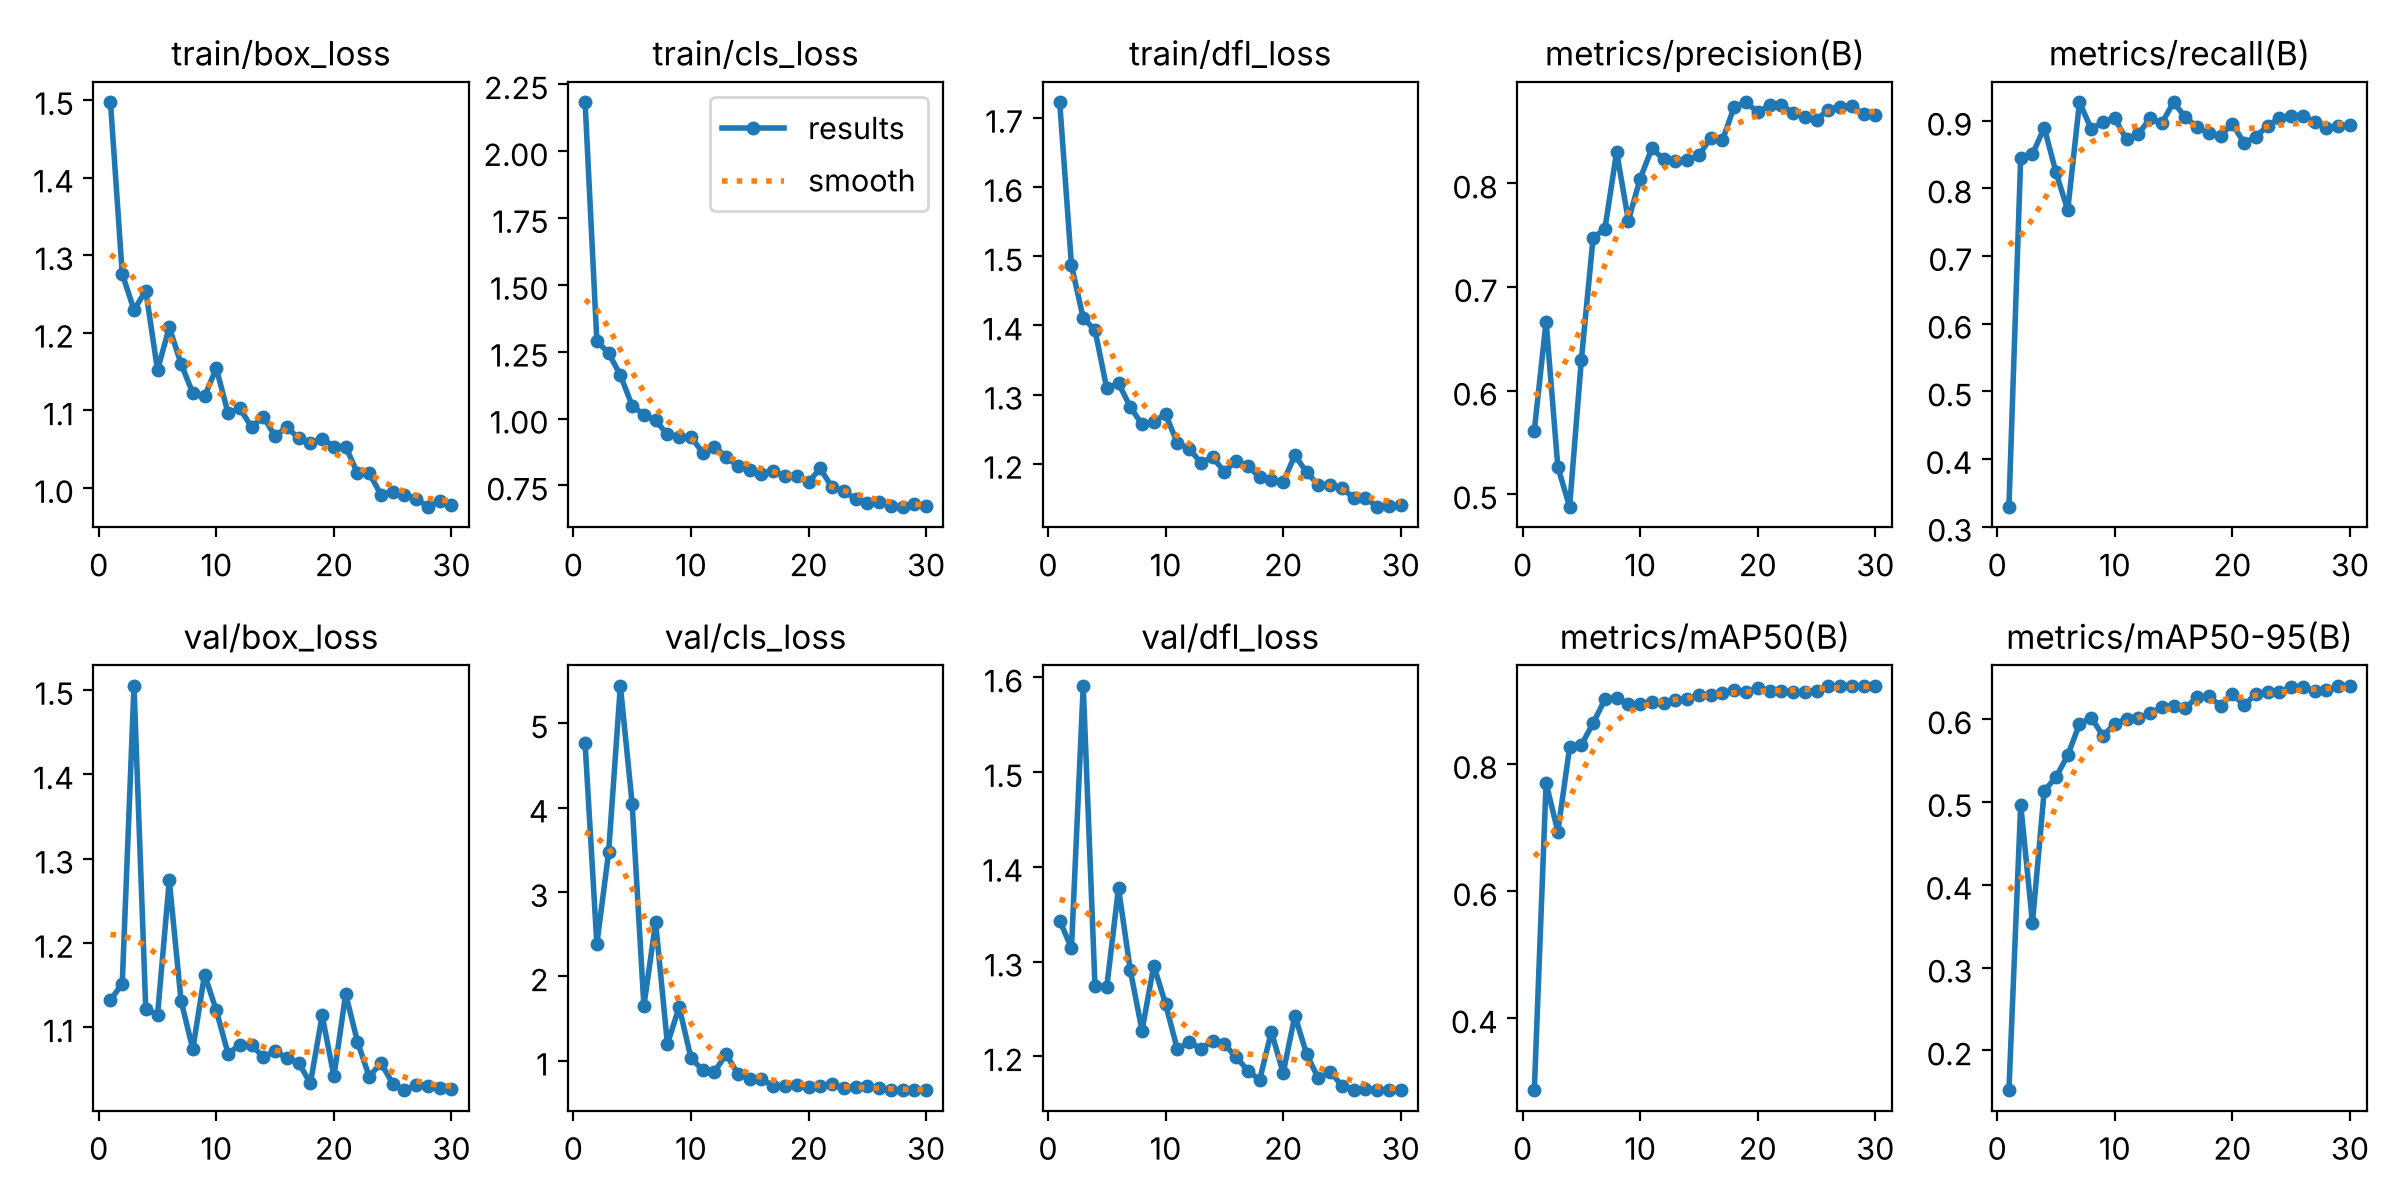

Values plotted in this chart, from the file beside it:
epoch, time, train/box_loss, train/cls_loss, train/dfl_loss, metrics/precision(B), metrics/recall(B), metrics/mAP50(B), metrics/mAP50-95(B), val/box_loss, val/cls_loss, val/dfl_loss, lr/pg0, lr/pg1, lr/pg2
1, 87.89, 1.497, 2.183, 1.723, 0.5615, 0.3293, 0.2866, 0.1518, 1.132, 4.762, 1.343, 0.0004397, 0.0004397, 0.0004397
2, 167.5, 1.276, 1.29, 1.487, 0.6667, 0.8455, 0.7699, 0.4968, 1.151, 2.384, 1.314, 0.0009135, 0.0009135, 0.0009135
3, 244.5, 1.229, 1.245, 1.411, 0.5263, 0.8503, 0.6933, 0.354, 1.505, 3.468, 1.591, 0.001377, 0.001377, 0.001377
4, 320.5, 1.254, 1.162, 1.393, 0.4878, 0.8897, 0.8259, 0.5135, 1.122, 5.445, 1.274, 0.001394, 0.001394, 0.001394
5, 397.2, 1.152, 1.048, 1.309, 0.6298, 0.8236, 0.8299, 0.5298, 1.114, 4.047, 1.273, 0.001368, 0.001368, 0.001368
6, 476.1, 1.207, 1.014, 1.317, 0.7476, 0.7677, 0.864, 0.5564, 1.274, 1.651, 1.377, 0.001334, 0.001334, 0.001334
7, 552.6, 1.16, 0.993, 1.282, 0.756, 0.9272, 0.9013, 0.594, 1.132, 2.639, 1.291, 0.001294, 0.001294, 0.001294
8, 627.6, 1.122, 0.9409, 1.257, 0.8306, 0.8877, 0.9036, 0.6019, 1.074, 1.196, 1.227, 0.001247, 0.001247, 0.001247
9, 702.5, 1.118, 0.9311, 1.261, 0.7641, 0.8979, 0.8936, 0.5797, 1.163, 1.638, 1.296, 0.001195, 0.001195, 0.001195
10, 785.8, 1.154, 0.9318, 1.272, 0.8047, 0.9032, 0.8935, 0.5944, 1.12, 1.033, 1.255, 0.001137, 0.001137, 0.001137
11, 871.1, 1.096, 0.8727, 1.23, 0.834, 0.8721, 0.8974, 0.6001, 1.069, 0.8875, 1.208, 0.001075, 0.001075, 0.001075
12, 950.4, 1.103, 0.8954, 1.222, 0.8234, 0.8796, 0.8956, 0.601, 1.079, 0.8696, 1.215, 0.001009, 0.001009, 0.001009
13, 1028, 1.078, 0.8558, 1.202, 0.8221, 0.9037, 0.9006, 0.6074, 1.079, 1.075, 1.208, 0.0009402, 0.0009402, 0.0009402
14, 1106, 1.092, 0.8226, 1.209, 0.8224, 0.896, 0.9025, 0.614, 1.065, 0.8442, 1.216, 0.0008687, 0.0008687, 0.0008687
15, 1182, 1.067, 0.8095, 1.189, 0.8271, 0.9272, 0.9088, 0.616, 1.072, 0.7784, 1.213, 0.0007956, 0.0007956, 0.0007956
16, 1259, 1.078, 0.7925, 1.204, 0.8442, 0.9048, 0.9077, 0.6131, 1.063, 0.7782, 1.199, 0.0007216, 0.0007216, 0.0007216
17, 1337, 1.064, 0.8057, 1.197, 0.8418, 0.8907, 0.912, 0.6266, 1.058, 0.7042, 1.185, 0.0006477, 0.0006477, 0.0006477
18, 1416, 1.058, 0.7839, 1.181, 0.8741, 0.881, 0.9165, 0.6274, 1.034, 0.7052, 1.175, 0.0005746, 0.0005746, 0.0005746
19, 1493, 1.063, 0.7843, 1.177, 0.8785, 0.8776, 0.9136, 0.6162, 1.114, 0.7115, 1.226, 0.0005031, 0.0005031, 0.0005031
20, 1566, 1.053, 0.7625, 1.174, 0.8688, 0.8955, 0.9188, 0.6306, 1.042, 0.6832, 1.182, 0.0004339, 0.0004339, 0.0004339
21, 1643, 1.053, 0.8135, 1.212, 0.8754, 0.8668, 0.9145, 0.6166, 1.139, 0.7052, 1.243, 0.000368, 0.000368, 0.000368
22, 1726, 1.019, 0.7428, 1.188, 0.8761, 0.8765, 0.9149, 0.6306, 1.083, 0.7189, 1.202, 0.0003059, 0.0003059, 0.0003059
23, 1810, 1.019, 0.7295, 1.17, 0.868, 0.8921, 0.9125, 0.6331, 1.041, 0.6793, 1.177, 0.0002483, 0.0002483, 0.0002483
24, 1895, 0.9913, 0.6991, 1.169, 0.8646, 0.9039, 0.9134, 0.633, 1.058, 0.6904, 1.184, 0.000196, 0.000196, 0.000196
25, 1981, 0.9951, 0.6859, 1.165, 0.8617, 0.9063, 0.9153, 0.6385, 1.033, 0.7035, 1.169, 0.0001494, 0.0001494, 0.0001494
26, 2063, 0.991, 0.6876, 1.151, 0.8712, 0.9071, 0.922, 0.6383, 1.025, 0.6754, 1.165, 0.0001091, 0.0001091, 0.0001091
27, 2137, 0.9864, 0.6749, 1.151, 0.8743, 0.8983, 0.923, 0.6339, 1.032, 0.6518, 1.165, 7.54441e-05, 7.54441e-05, 7.54441e-05
28, 2215, 0.9757, 0.67, 1.138, 0.875, 0.889, 0.9229, 0.6347, 1.031, 0.6507, 1.164, 4.89104e-05, 4.89104e-05, 4.89104e-05
29, 2287, 0.983, 0.6798, 1.14, 0.867, 0.8923, 0.9226, 0.6398, 1.028, 0.65, 1.164, 2.97474e-05, 2.97474e-05, 2.97474e-05
30, 2360, 0.9785, 0.6722, 1.14, 0.8663, 0.893, 0.9226, 0.6404, 1.027, 0.649, 1.164, 1.8165e-05, 1.8165e-05, 1.8165e-05
